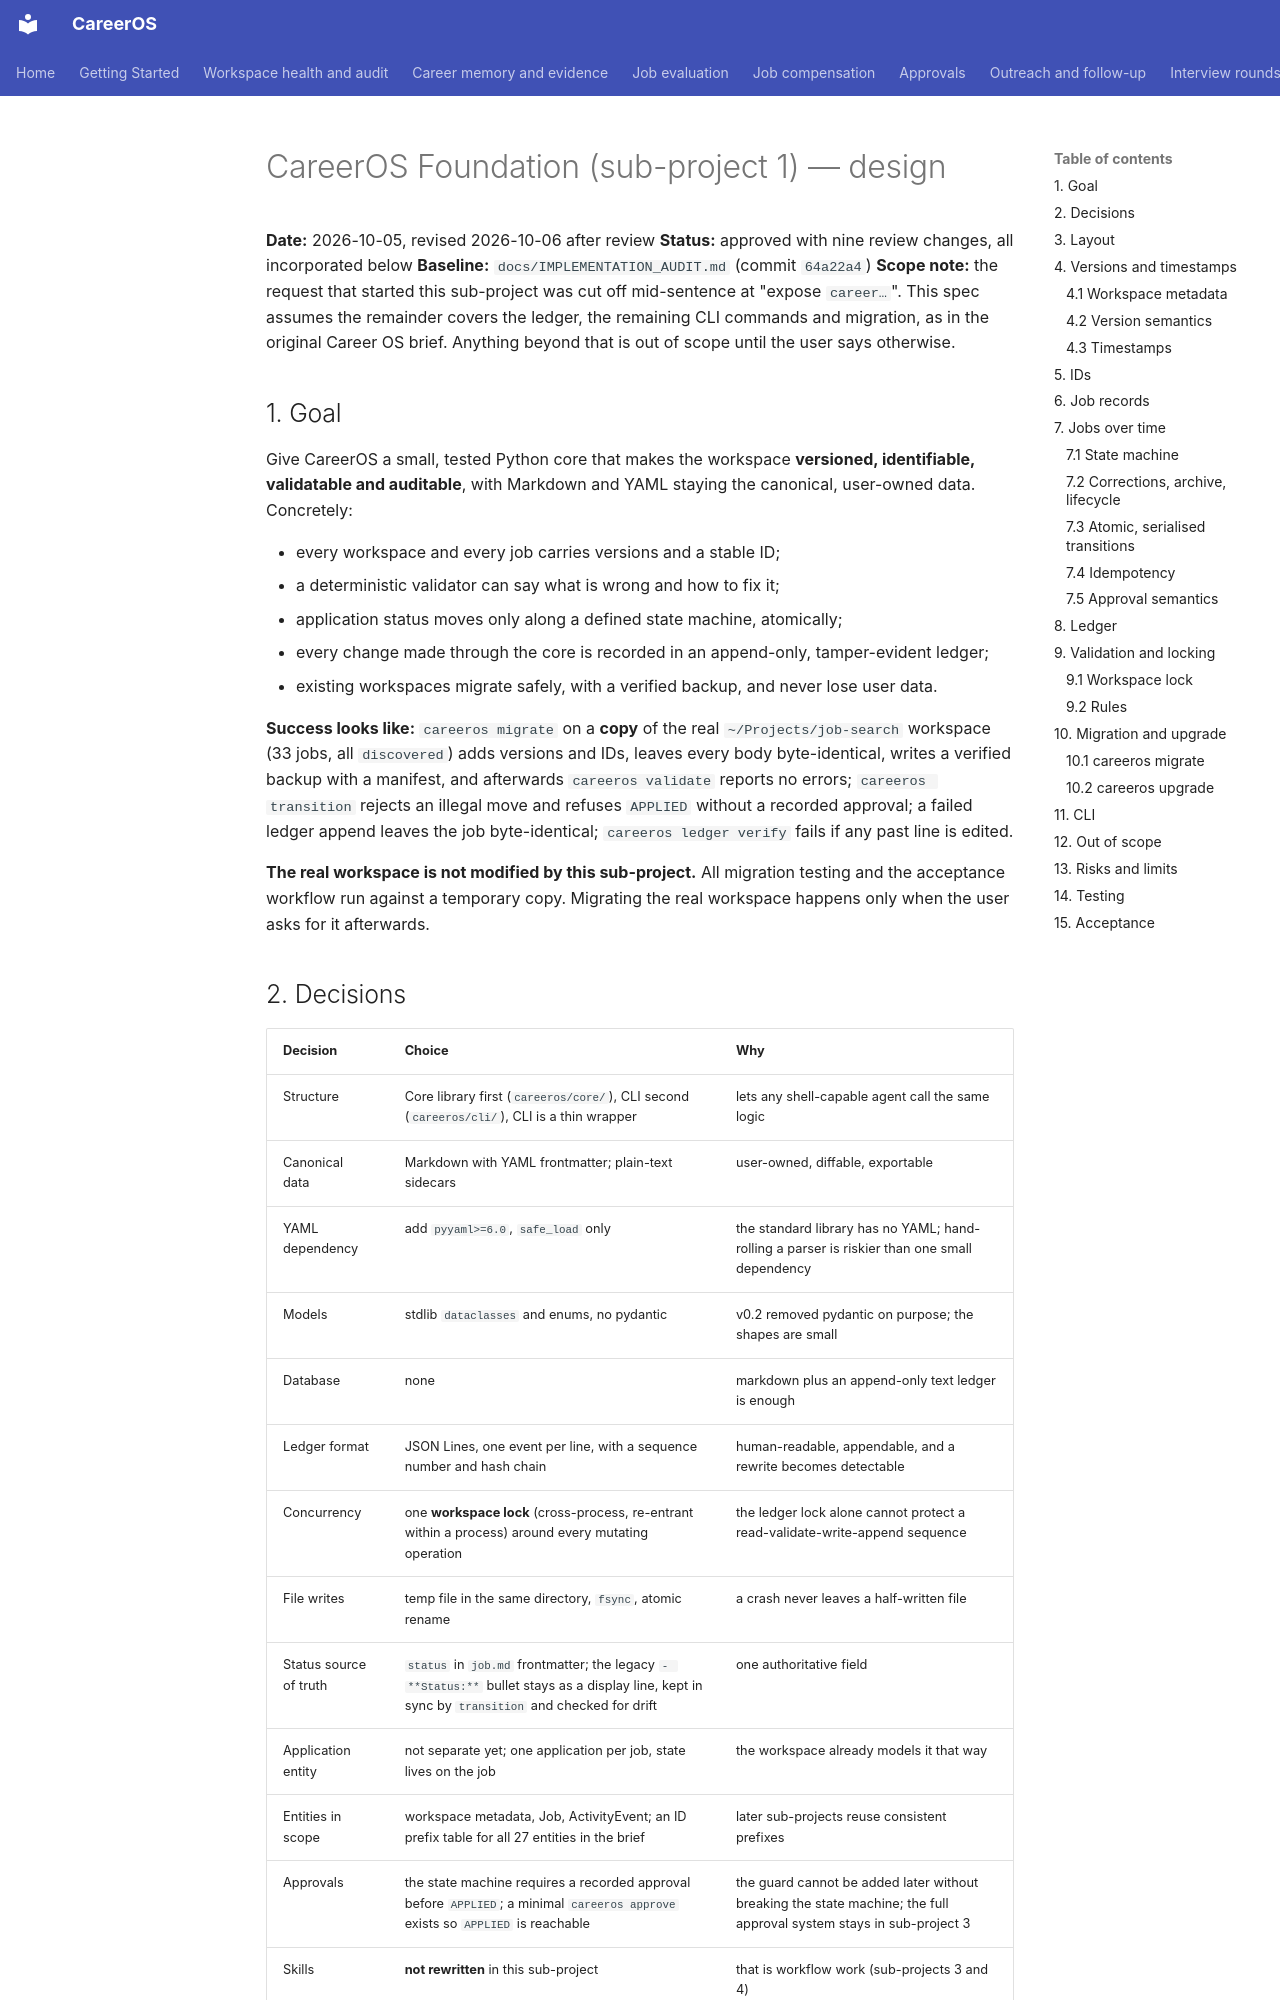

repository: init-kaushal/careeros · page: superpowers/specs/2026-10-05-foundation-design/index.html · generator: mkdocs

# CareerOS Foundation (sub-project 1) — design

**Date:** 2026-10-05, revised 2026-10-06 after review
**Status:** approved with nine review changes, all incorporated below
**Baseline:** `docs/IMPLEMENTATION_AUDIT.md` (commit `64a22a4`)
**Scope note:** the request that started this sub-project was cut off mid-sentence at "expose `career…`". This spec assumes the remainder covers the ledger, the remaining CLI commands and migration, as in the original Career OS brief. Anything beyond that is out of scope until the user says otherwise.

## 1. Goal

Give CareerOS a small, tested Python core that makes the workspace **versioned, identifiable, validatable and auditable**, with Markdown and YAML staying the canonical, user-owned data. Concretely:

- every workspace and every job carries versions and a stable ID;
- a deterministic validator can say what is wrong and how to fix it;
- application status moves only along a defined state machine, atomically;
- every change made through the core is recorded in an append-only, tamper-evident ledger;
- existing workspaces migrate safely, with a verified backup, and never lose user data.

**Success looks like:** `careeros migrate` on a **copy** of the real `~/Projects/job-search` workspace (33 jobs, all `discovered`) adds versions and IDs, leaves every body byte-identical, writes a verified backup with a manifest, and afterwards `careeros validate` reports no errors; `careeros transition` rejects an illegal move and refuses `APPLIED` without a recorded approval; a failed ledger append leaves the job byte-identical; `careeros ledger verify` fails if any past line is edited.

**The real workspace is not modified by this sub-project.** All migration testing and the acceptance workflow run against a temporary copy. Migrating the real workspace happens only when the user asks for it afterwards.
